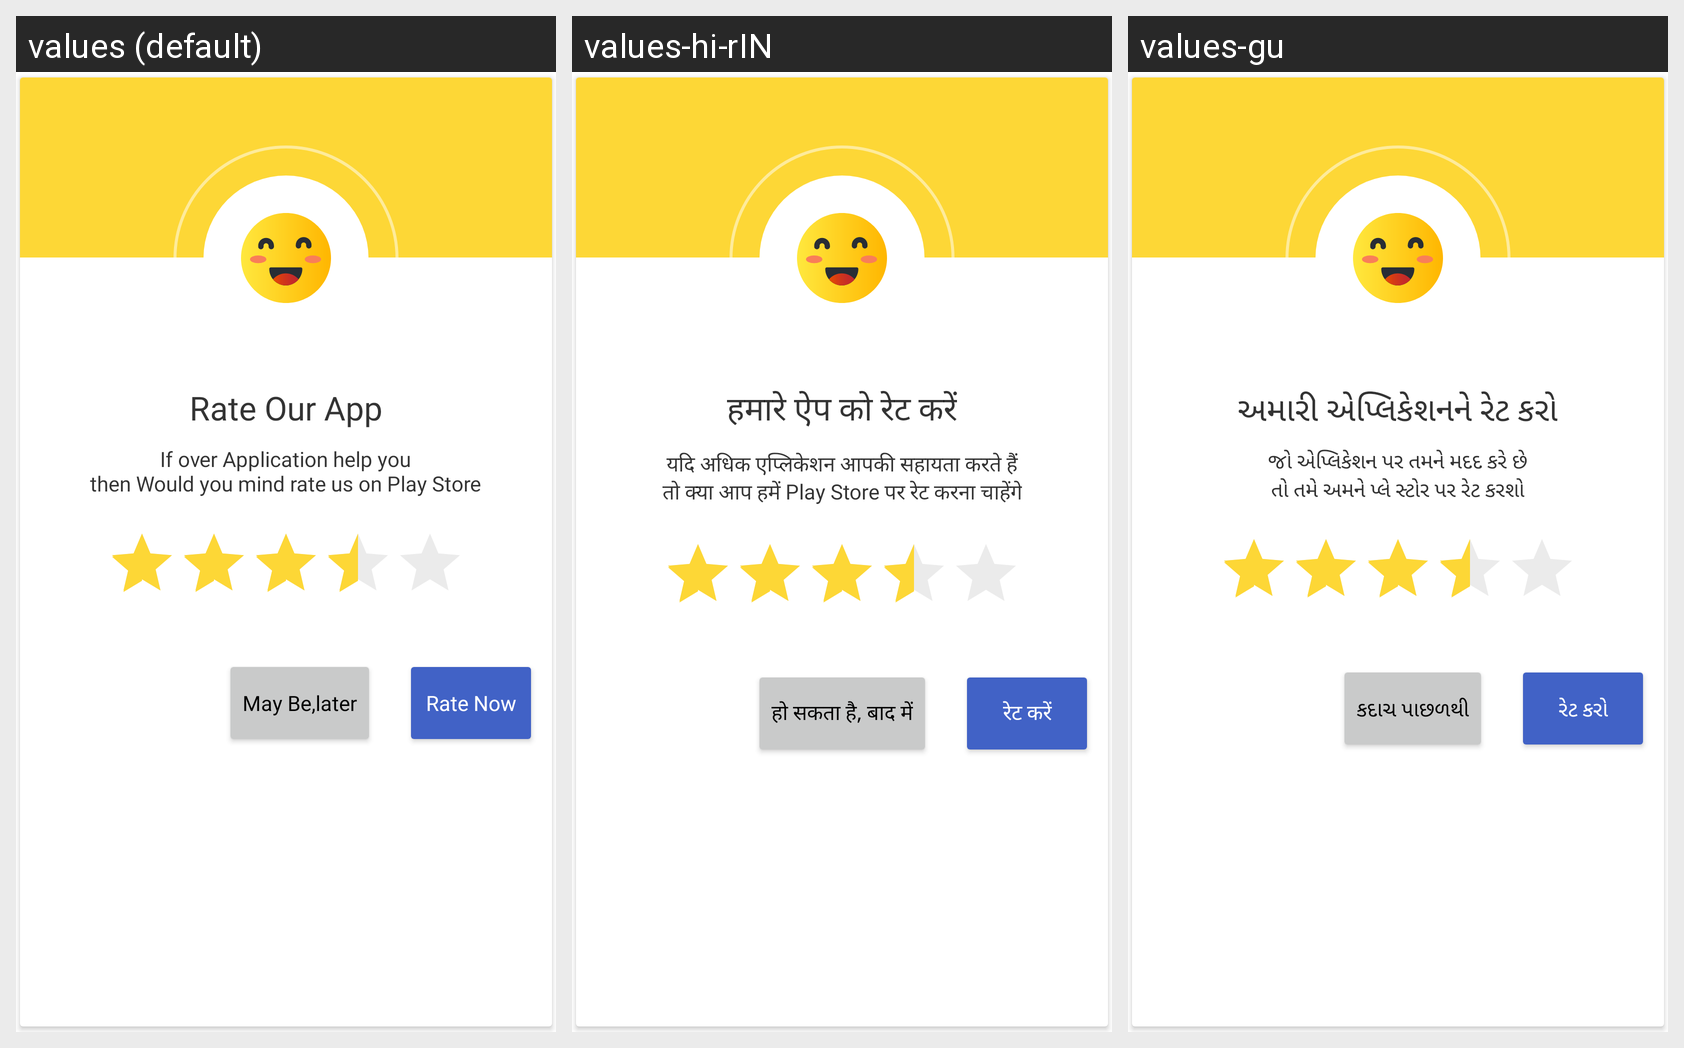

Here is an Android app screen in its default locale and in the app's own translations. Write out the translated-string differences for the strings that appear on this screen.
Android screen res/layout/dialog_rate_us.xml rendered under 3 locales, left to right: values (default), values-hi-rIN, values-gu. Device: Nexus 5 (rendered at 1080×1920; each locale shown at half size, 540×960, under a caption strip naming it); theme Theme.Women_Sefety.
Strings drawn on this screen, with the default value and each locale's value (text and hints the layout hard-codes, and strings that could not be matched under every locale, appear in the picture but are not listed):

rate_our_app
  values: Rate Our App
  values-hi-rIN: हमारे ऐप को रेट करें
  values-gu: અમારી એપ્લિકેશનને રેટ કરો

if_over_application_help_you_nthen_would_you_mind_rate_us_on_play_store
  values: If over Application help you
      then Would you mind rate us on Play Store
  values-hi-rIN: यदि अधिक एप्लिकेशन आपकी सहायता करते हैं
      तो क्या आप हमें Play Store पर रेट करना चाहेंगे
  values-gu: જો એપ્લિકેશન પર તમને મદદ કરે છે
      તો તમે અમને પ્લે સ્ટોર પર રેટ કરશો

may_be_later
  values: May Be,later
  values-hi-rIN: हो सकता है, बाद में
  values-gu: કદાચ પાછળથી

rate_now
  values: Rate Now
  values-hi-rIN: रेट करें
  values-gu: રેટ કરો
